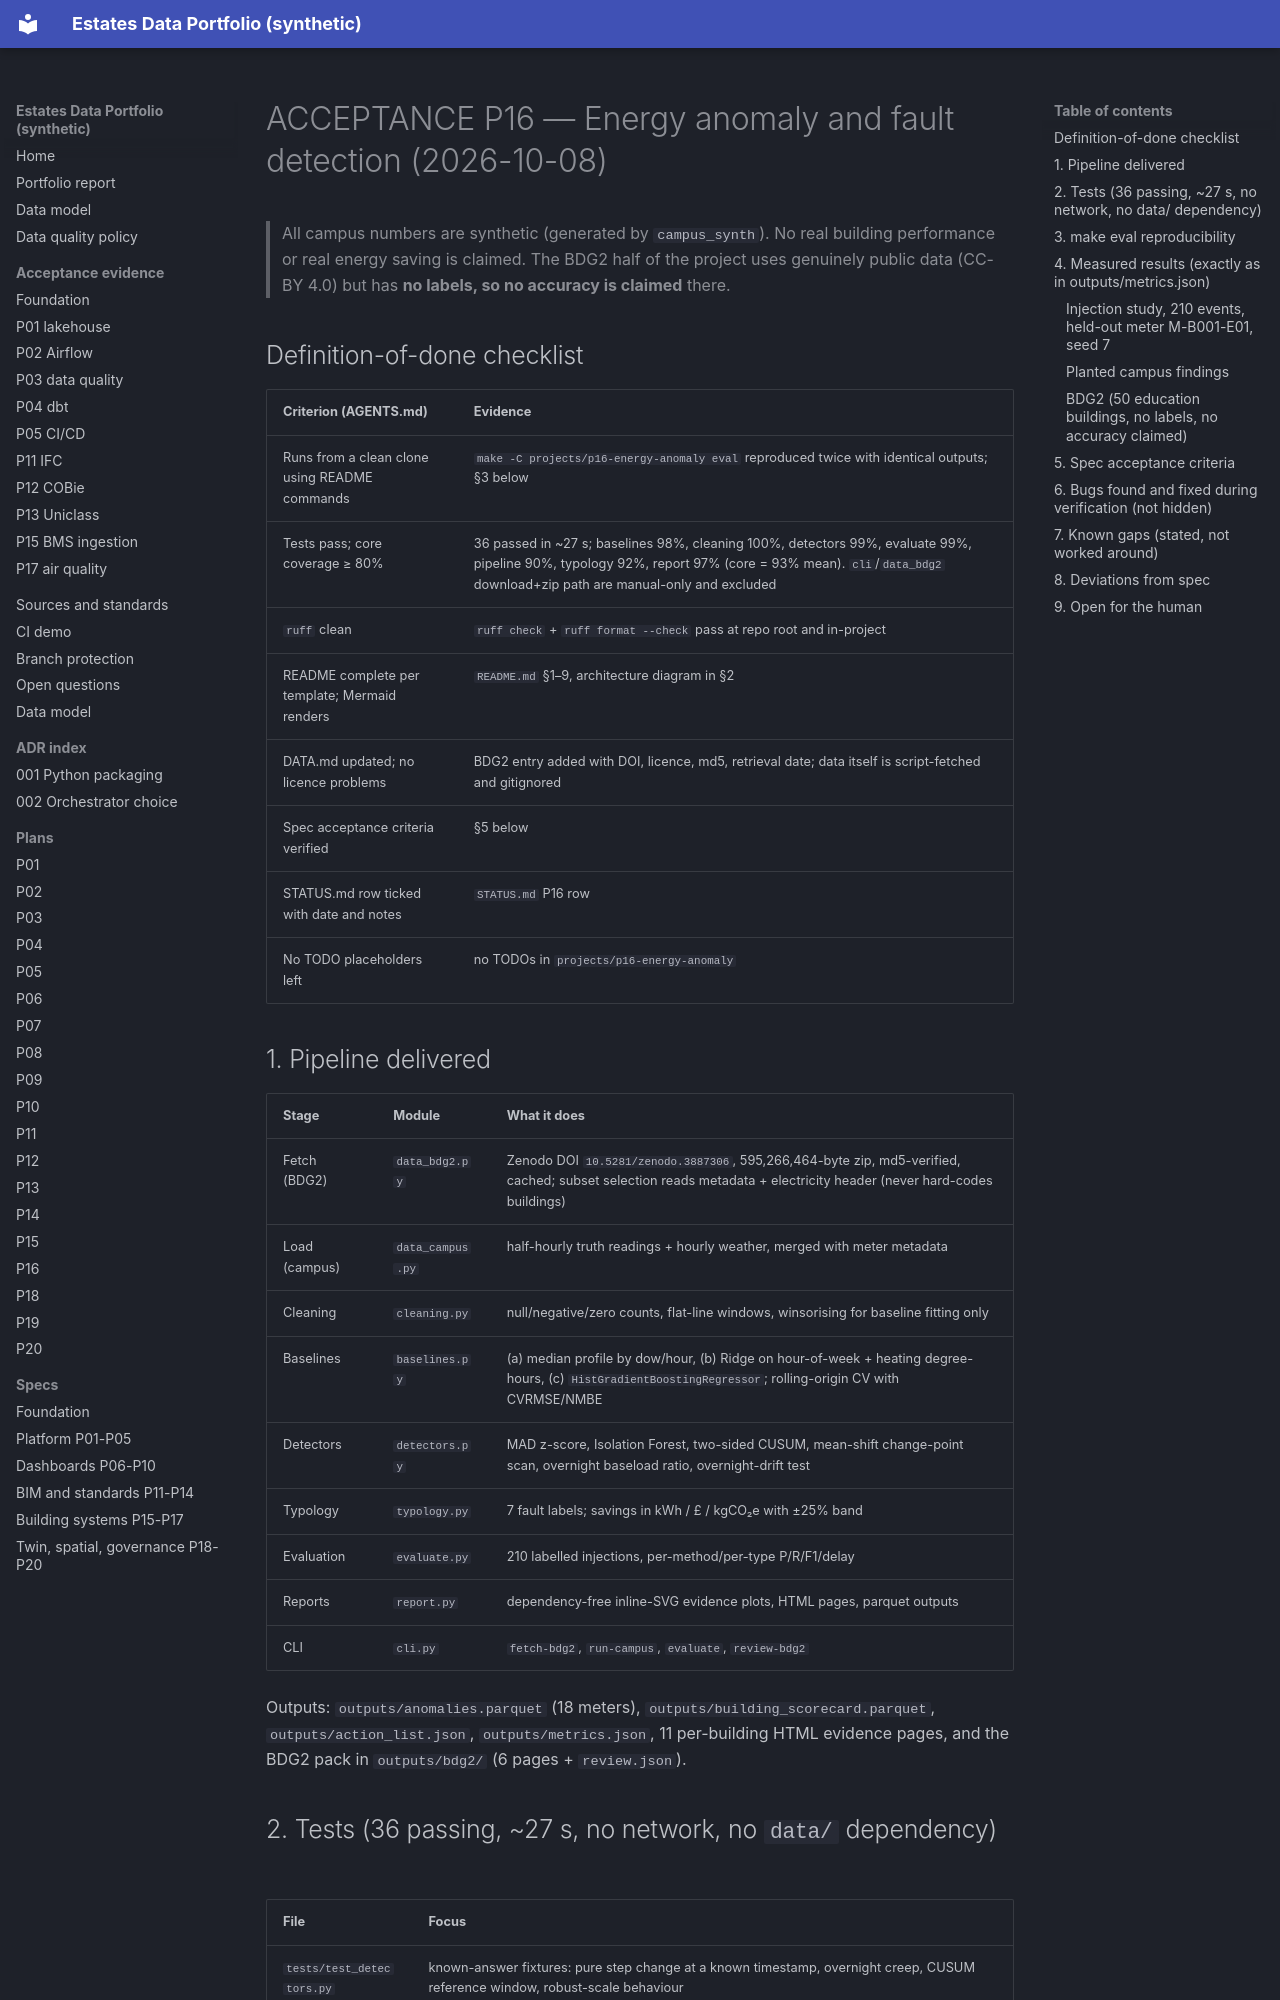

repository: Eng-Zakaria/estates-data-portfolio · page: ACCEPTANCE_P16/index.html · generator: mkdocs

# ACCEPTANCE P16 — Energy anomaly and fault detection (2026-10-08)

> All campus numbers are synthetic (generated by `campus_synth`). No real
> building performance or real energy saving is claimed. The BDG2 half of the
> project uses genuinely public data (CC-BY 4.0) but has **no labels, so no
> accuracy is claimed** there.

## Definition-of-done checklist

| Criterion (AGENTS.md) | Evidence |
|---|---|
| Runs from a clean clone using README commands | `make -C projects/p16-energy-anomaly eval` reproduced twice with identical outputs; §3 below |
| Tests pass; core coverage ≥ 80% | 36 passed in ~27 s; baselines 98%, cleaning 100%, detectors 99%, evaluate 99%, pipeline 90%, typology 92%, report 97% (core = 93% mean). `cli`/`data_bdg2` download+zip path are manual-only and excluded |
| `ruff` clean | `ruff check` + `ruff format --check` pass at repo root and in-project |
| README complete per template; Mermaid renders | `README.md` §1–9, architecture diagram in §2 |
| DATA.md updated; no licence problems | BDG2 entry added with DOI, licence, md5, retrieval date; data itself is script-fetched and gitignored |
| Spec acceptance criteria verified | §5 below |
| STATUS.md row ticked with date and notes | `STATUS.md` P16 row |
| No TODO placeholders left | no TODOs in `projects/p16-energy-anomaly` |

## 1. Pipeline delivered

| Stage | Module | What it does |
|---|---|---|
| Fetch (BDG2) | `data_bdg2.py` | Zenodo DOI `10.5281/zenodo.3887306`, 595,266,464-byte zip, md5-verified, cached; subset selection reads metadata + electricity header (never hard-codes buildings) |
| Load (campus) | `data_campus.py` | half-hourly truth readings + hourly weather, merged with meter metadata |
| Cleaning | `cleaning.py` | null/negative/zero counts, flat-line windows, winsorising for baseline fitting only |
| Baselines | `baselines.py` | (a) median profile by dow/hour, (b) Ridge on hour-of-week + heating degree-hours, (c) `HistGradientBoostingRegressor`; rolling-origin CV with CVRMSE/NMBE |
| Detectors | `detectors.py` | MAD z-score, Isolation Forest, two-sided CUSUM, mean-shift change-point scan, overnight baseload ratio, overnight-drift test |
| Typology | `typology.py` | 7 fault labels; savings in kWh / £ / kgCO₂e with ±25% band |
| Evaluation | `evaluate.py` | 210 labelled injections, per-method/per-type P/R/F1/delay |
| Reports | `report.py` | dependency-free inline-SVG evidence plots, HTML pages, parquet outputs |
| CLI | `cli.py` | `fetch-bdg2`, `run-campus`, `evaluate`, `review-bdg2` |

Outputs: `outputs/anomalies.parquet` (18 meters), `outputs/building_scorecard.parquet`,
`outputs/action_list.json`, `outputs/metrics.json`, 11 per-building HTML evidence
pages, and the BDG2 pack in `outputs/bdg2/` (6 pages + `review.json`).
